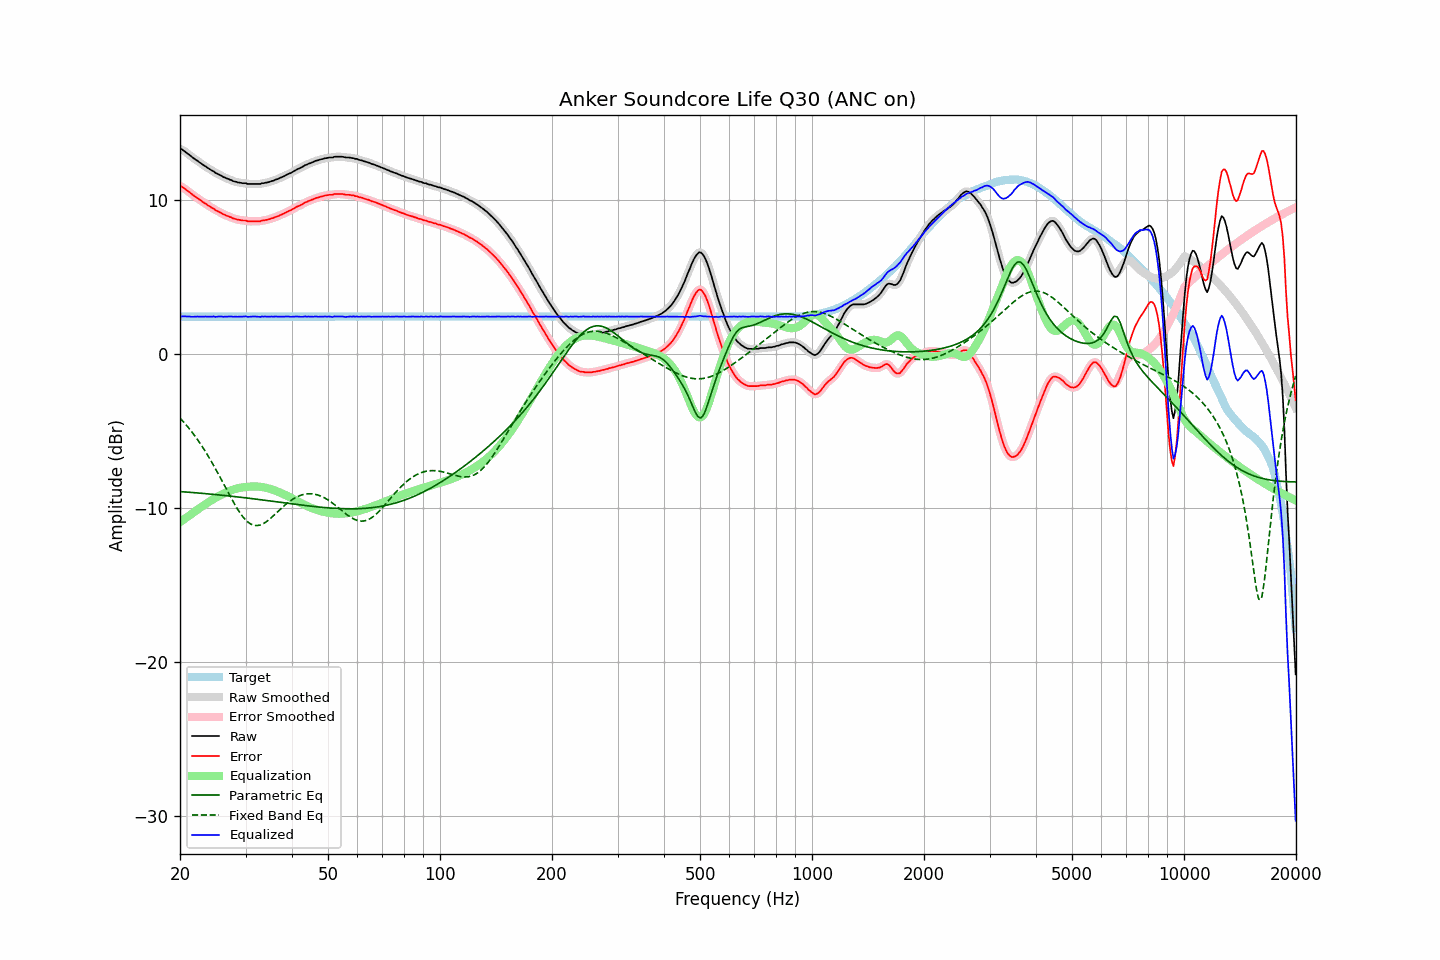

Data behind this chart, as committed beside it:
frequency, raw, error, smoothed, error_smoothed, equalization, parametric_eq, fixed_band_eq, equalized_raw, equalized_smoothed, target
20.00, 13.31, 10.89, 13.32, 10.90, -10.92, -8.94, -4.17, 2.38, 2.40, 2.42
20.20, 13.30, 10.88, 13.27, 10.85, -10.85, -8.95, -4.28, 2.44, 2.42, 2.42
20.40, 13.22, 10.80, 13.22, 10.79, -10.78, -8.96, -4.39, 2.44, 2.43, 2.42
20.61, 13.15, 10.73, 13.15, 10.73, -10.71, -8.97, -4.51, 2.44, 2.44, 2.42
20.81, 13.07, 10.65, 13.07, 10.65, -10.64, -8.97, -4.63, 2.43, 2.43, 2.42
21.02, 12.99, 10.57, 12.99, 10.57, -10.56, -8.98, -4.76, 2.43, 2.43, 2.42
21.23, 12.92, 10.50, 12.91, 10.49, -10.49, -8.99, -4.89, 2.43, 2.42, 2.42
21.44, 12.83, 10.40, 12.83, 10.41, -10.41, -9.00, -5.02, 2.41, 2.42, 2.42
21.66, 12.75, 10.33, 12.75, 10.33, -10.33, -9.01, -5.15, 2.41, 2.42, 2.42
21.87, 12.68, 10.25, 12.67, 10.25, -10.26, -9.01, -5.29, 2.42, 2.42, 2.42
22.09, 12.60, 10.18, 12.60, 10.18, -10.18, -9.02, -5.44, 2.42, 2.42, 2.42
22.31, 12.54, 10.11, 12.53, 10.11, -10.11, -9.03, -5.58, 2.43, 2.42, 2.42
22.54, 12.45, 10.03, 12.46, 10.03, -10.03, -9.04, -5.73, 2.42, 2.42, 2.42
22.76, 12.39, 9.97, 12.38, 9.96, -9.96, -9.05, -5.89, 2.43, 2.42, 2.42
22.99, 12.31, 9.89, 12.31, 9.89, -9.89, -9.06, -6.05, 2.42, 2.42, 2.42
23.22, 12.24, 9.82, 12.24, 9.82, -9.82, -9.07, -6.21, 2.42, 2.42, 2.42
23.45, 12.18, 9.76, 12.17, 9.75, -9.75, -9.08, -6.37, 2.43, 2.42, 2.42
23.69, 12.10, 9.68, 12.10, 9.68, -9.68, -9.09, -6.54, 2.42, 2.42, 2.42
23.92, 12.04, 9.62, 12.03, 9.61, -9.61, -9.10, -6.72, 2.43, 2.42, 2.42
24.16, 11.97, 9.55, 11.97, 9.55, -9.55, -9.11, -6.90, 2.42, 2.42, 2.42
24.40, 11.90, 9.48, 11.90, 9.48, -9.48, -9.12, -7.07, 2.42, 2.42, 2.42
24.65, 11.86, 9.44, 11.84, 9.42, -9.42, -9.13, -7.26, 2.44, 2.42, 2.42
24.89, 11.76, 9.34, 11.77, 9.35, -9.36, -9.14, -7.45, 2.40, 2.42, 2.42
25.14, 11.72, 9.30, 11.72, 9.30, -9.30, -9.15, -7.64, 2.42, 2.42, 2.42
25.39, 11.67, 9.25, 11.66, 9.24, -9.24, -9.16, -7.83, 2.43, 2.42, 2.42
25.65, 11.62, 9.20, 11.61, 9.19, -9.18, -9.17, -8.02, 2.43, 2.43, 2.42
25.91, 11.56, 9.14, 11.56, 9.13, -9.13, -9.18, -8.22, 2.43, 2.42, 2.42
26.16, 11.49, 9.07, 11.50, 9.08, -9.08, -9.19, -8.42, 2.41, 2.42, 2.42
26.43, 11.46, 9.04, 11.45, 9.03, -9.03, -9.20, -8.62, 2.43, 2.42, 2.42
26.69, 11.40, 8.98, 11.40, 8.98, -8.98, -9.21, -8.81, 2.41, 2.42, 2.42
26.96, 11.37, 8.95, 11.37, 8.94, -8.94, -9.22, -9.01, 2.43, 2.43, 2.42
27.23, 11.32, 8.90, 11.32, 8.90, -8.89, -9.23, -9.20, 2.42, 2.43, 2.42
27.50, 11.29, 8.87, 11.28, 8.86, -8.85, -9.25, -9.40, 2.43, 2.43, 2.42
27.77, 11.23, 8.81, 11.24, 8.82, -8.82, -9.26, -9.59, 2.41, 2.42, 2.42
28.05, 11.20, 8.78, 11.20, 8.78, -8.78, -9.27, -9.77, 2.41, 2.42, 2.42
28.33, 11.18, 8.76, 11.17, 8.75, -8.75, -9.28, -9.95, 2.42, 2.41, 2.42
28.62, 11.14, 8.72, 11.15, 8.73, -8.73, -9.29, -10.12, 2.41, 2.42, 2.42
28.90, 11.13, 8.71, 11.12, 8.70, -8.71, -9.30, -10.27, 2.42, 2.42, 2.42
29.19, 11.11, 8.69, 11.10, 8.68, -8.69, -9.32, -10.43, 2.42, 2.42, 2.42
29.48, 11.09, 8.67, 11.10, 8.68, -8.67, -9.33, -10.56, 2.42, 2.43, 2.42
29.78, 11.09, 8.67, 11.08, 8.66, -8.65, -9.34, -10.69, 2.43, 2.43, 2.42
30.08, 11.09, 8.67, 11.07, 8.65, -8.64, -9.35, -10.80, 2.44, 2.43, 2.42
30.38, 11.04, 8.62, 11.05, 8.63, -8.63, -9.37, -10.90, 2.40, 2.42, 2.42
30.68, 11.04, 8.62, 11.04, 8.62, -8.62, -9.38, -10.98, 2.41, 2.42, 2.42
30.99, 11.04, 8.62, 11.03, 8.61, -8.62, -9.39, -11.05, 2.42, 2.42, 2.42
31.30, 11.04, 8.62, 11.04, 8.62, -8.61, -9.40, -11.10, 2.43, 2.43, 2.42
31.61, 11.04, 8.62, 11.04, 8.62, -8.61, -9.42, -11.14, 2.43, 2.43, 2.42
31.93, 11.04, 8.62, 11.04, 8.62, -8.61, -9.43, -11.15, 2.43, 2.43, 2.42
32.24, 11.04, 8.62, 11.03, 8.61, -8.62, -9.44, -11.15, 2.42, 2.42, 2.42
32.57, 11.04, 8.62, 11.04, 8.62, -8.62, -9.46, -11.14, 2.41, 2.42, 2.42
32.89, 11.04, 8.62, 11.05, 8.63, -8.64, -9.47, -11.11, 2.40, 2.42, 2.42
33.22, 11.09, 8.67, 11.07, 8.65, -8.65, -9.48, -11.07, 2.44, 2.42, 2.42
33.55, 11.09, 8.67, 11.09, 8.67, -8.67, -9.50, -11.02, 2.42, 2.43, 2.42
33.89, 11.12, 8.70, 11.11, 8.69, -8.69, -9.51, -10.95, 2.43, 2.43, 2.42
34.23, 11.13, 8.71, 11.13, 8.71, -8.71, -9.52, -10.88, 2.42, 2.42, 2.42
34.57, 11.16, 8.74, 11.16, 8.74, -8.74, -9.54, -10.80, 2.42, 2.42, 2.42
34.92, 11.19, 8.77, 11.19, 8.76, -8.77, -9.55, -10.71, 2.42, 2.42, 2.42
35.27, 11.23, 8.81, 11.22, 8.80, -8.80, -9.56, -10.62, 2.43, 2.42, 2.42
35.62, 11.25, 8.83, 11.26, 8.84, -8.83, -9.58, -10.53, 2.41, 2.42, 2.42
35.97, 11.30, 8.88, 11.29, 8.87, -8.87, -9.59, -10.43, 2.43, 2.42, 2.42
... 635 more rows
